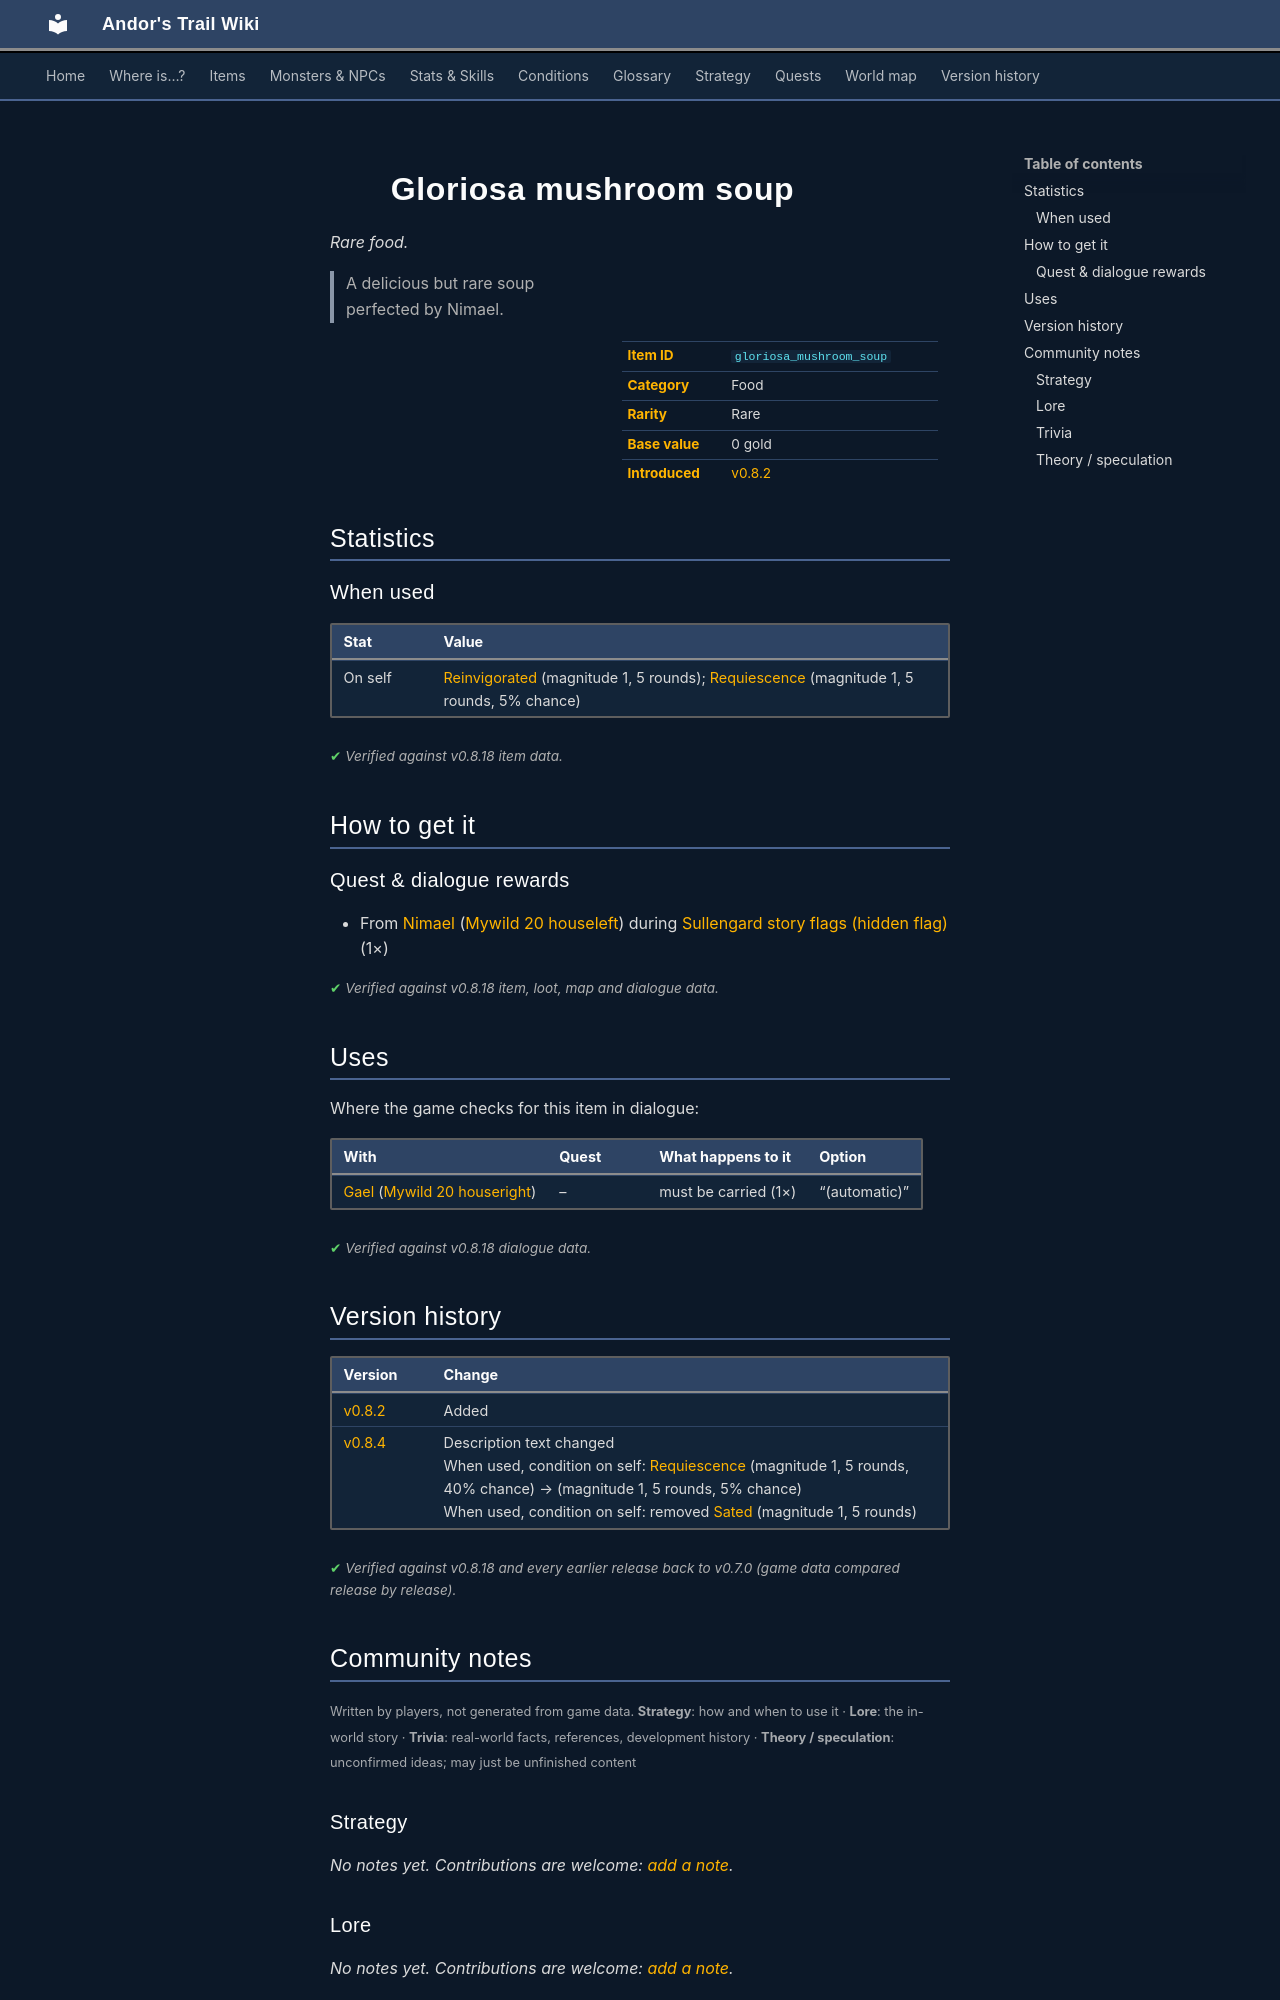

repository: asdfghjkl628/Andor-s-Trail-Wikiiii · page: items/gloriosa_mushroom_soup/index.html · generator: mkdocs

---
description: "Gloriosa mushroom soup is a rare food in Andor's Trail. How to get it: quests and dialogue. A delicious but rare soup perfected by Nimael."
---

# ![](../assets/icons/items/items_japozero_462.png){ .sprite } Gloriosa mushroom soup

*Rare food.*

<div class="infobox" markdown>

<p class="ib-img"><img class="sprite" src="../../assets/icons/items/items_japozero_462.png" alt=""></p>

| | |
|---|---|
| **Item ID** | `gloriosa_mushroom_soup` |
| **Category** | Food |
| **Rarity** | Rare |
| **Base value** | 0 gold |
| **Introduced** | [v0.8.2](../versions/0.8.2.md) |

</div>

> A delicious but rare soup perfected by Nimael.

## Statistics

### When used

| Stat | Value |
|---|---|
| On self | [Reinvigorated](../conditions/reinvigorated.md) (magnitude 1, 5 rounds); [Requiescence](../conditions/relax.md) (magnitude 1, 5 rounds, 5% chance) |

<p class="verified">Verified against v0.8.18 item data.</p>

## How to get it

### Quest & dialogue rewards

- From [Nimael](../monsters/nimael.md) ([Mywild 20 houseleft](../maps/mywild20_houseleft.md)) during [Sullengard story flags (hidden flag)](../quests/sullengard_hidden.md#stage-21) (1×)


<p class="verified">Verified against v0.8.18 item, loot, map and dialogue data.</p>

## Uses

Where the game checks for this item in dialogue:

| With | Quest | What happens to it | Option |
|---|---|---|---|
| [Gael](../monsters/gael.md) ([Mywild 20 houseright](../maps/mywild20_houseright.md)) | – | must be carried (1×) | “(automatic)” |

<p class="verified">Verified against v0.8.18 dialogue data.</p>


## Version history

| Version | Change |
|---|---|
| [v0.8.2](../versions/0.8.2.md) | Added |
| [v0.8.4](../versions/0.8.4.md) | Description text changed<br>When used, condition on self: [Requiescence](../conditions/relax.md) (magnitude 1, 5 rounds, 40% chance) → (magnitude 1, 5 rounds, 5% chance)<br>When used, condition on self: removed [Sated](../conditions/sated.md) (magnitude 1, 5 rounds) |

<p class="verified">Verified against v0.8.18 and every earlier release back to v0.7.0 (game data compared release by release).</p>


## Community notes

<small>Written by players, not generated from game data. **Strategy**: how and when to use it · **Lore**: the in-world story · **Trivia**: real-world facts, references, development history · **Theory / speculation**: unconfirmed ideas; may just be unfinished content</small>

### Strategy

*No notes yet. Contributions are welcome: [add a note](https://github.com/asdfghjkl628/Andor-s-Trail-Wikiiii/new/main/notes/items?filename=gloriosa_mushroom_soup.md&value=%23%23%20Strategy%0A%0A%3C%21--%20how%20and%20when%20to%20use%20it%20--%3E%0A%0A%23%23%20Lore%0A%0A%3C%21--%20the%20in-world%20story%20--%3E%0A%0A%23%23%20Trivia%0A%0A%3C%21--%20real-world%20facts%2C%20references%2C%20development%20history%20--%3E%0A%0A%23%23%20Theory%20/%20speculation%0A%0A%3C%21--%20unconfirmed%20ideas%3B%20may%20just%20be%20unfinished%20content%20--%3E%0A).*

### Lore

*No notes yet. Contributions are welcome: [add a note](https://github.com/asdfghjkl628/Andor-s-Trail-Wikiiii/new/main/notes/items?filename=gloriosa_mushroom_soup.md&value=%23%23%20Strategy%0A%0A%3C%21--%20how%20and%20when%20to%20use%20it%20--%3E%0A%0A%23%23%20Lore%0A%0A%3C%21--%20the%20in-world%20story%20--%3E%0A%0A%23%23%20Trivia%0A%0A%3C%21--%20real-world%20facts%2C%20references%2C%20development%20history%20--%3E%0A%0A%23%23%20Theory%20/%20speculation%0A%0A%3C%21--%20unconfirmed%20ideas%3B%20may%20just%20be%20unfinished%20content%20--%3E%0A).*

### Trivia

*No notes yet. Contributions are welcome: [add a note](https://github.com/asdfghjkl628/Andor-s-Trail-Wikiiii/new/main/notes/items?filename=gloriosa_mushroom_soup.md&value=%23%23%20Strategy%0A%0A%3C%21--%20how%20and%20when%20to%20use%20it%20--%3E%0A%0A%23%23%20Lore%0A%0A%3C%21--%20the%20in-world%20story%20--%3E%0A%0A%23%23%20Trivia%0A%0A%3C%21--%20real-world%20facts%2C%20references%2C%20development%20history%20--%3E%0A%0A%23%23%20Theory%20/%20speculation%0A%0A%3C%21--%20unconfirmed%20ideas%3B%20may%20just%20be%20unfinished%20content%20--%3E%0A).*
